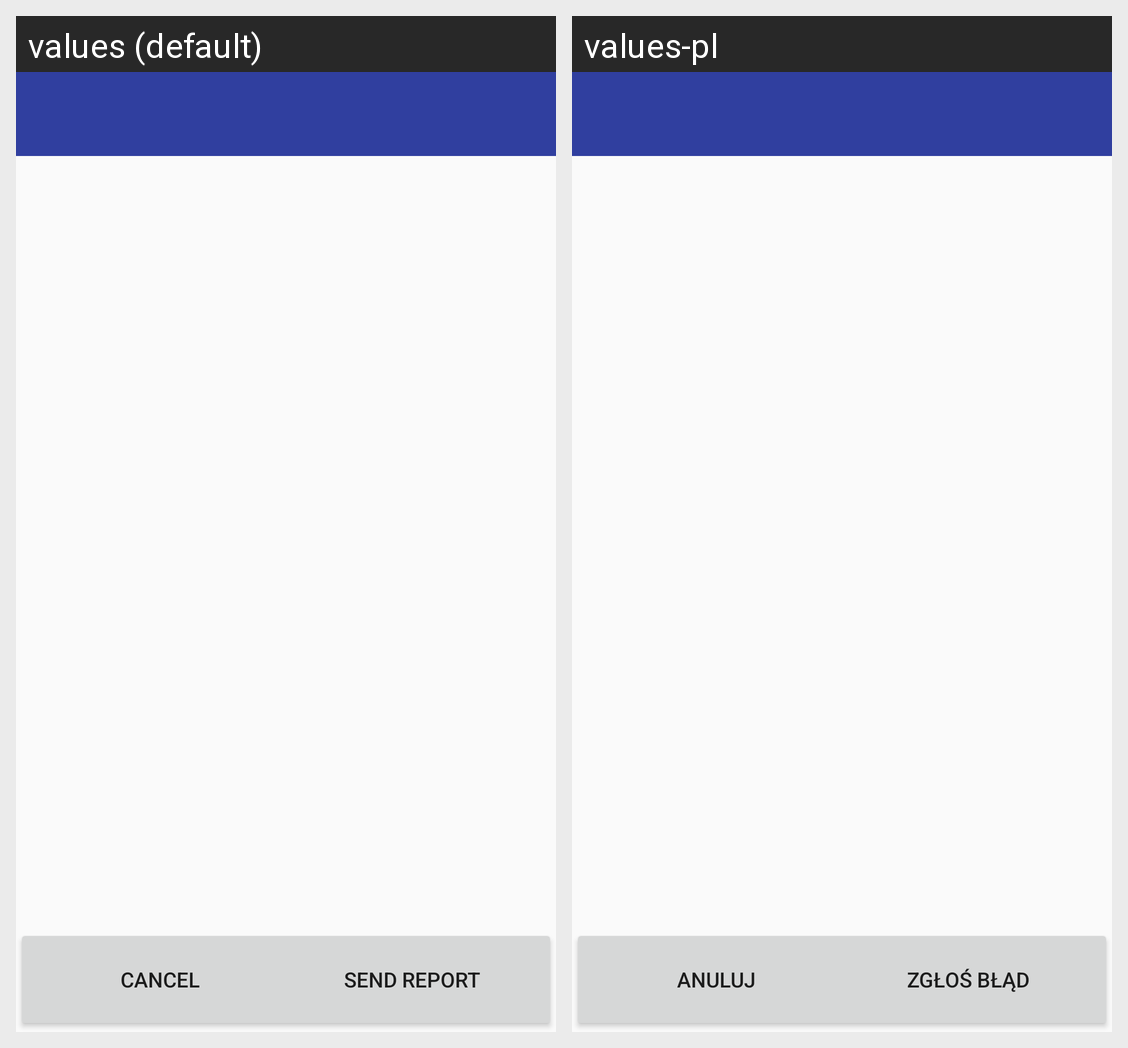

Locale-by-locale string values for the Android screen shown in this grid:
Android screen res/layout/activity_crash.xml rendered under 2 locales, left to right: values (default), values-pl. Device: Nexus 5 (rendered at 1080×1920; each locale shown at half size, 540×960, under a caption strip naming it); theme AppTheme.
Strings drawn on this screen, with the default value and each locale's value (text and hints the layout hard-codes, and strings that could not be matched under every locale, appear in the picture but are not listed):

crash_cancel
  values: Cancel
  values-pl: Anuluj

crash_send_report
  values: Send report
  values-pl: Zgłoś błąd
